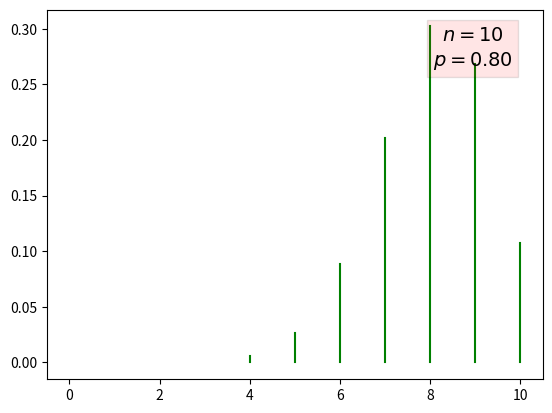

The matplotlib source for this figure:
import matplotlib.pyplot as plt
import matplotlib.mlab as mlab
import numpy as np
import math
p=0.8 #parameter p
n=10 #parameter n
for i in range(n+1):
    prob=math.factorial(n)/(math.factorial(i)*math.factorial(n-i)) * math.pow(p, i) * math.pow(1-p, n-i) #evaluating value at i
    plt.plot([i,i],[0,prob],'g') #plotting graph
#textbox and graph display
plt.figtext(0.79,.8,'$n=%d$\n$p=%4.2f$' %(n,p), fontsize=14 ,bbox=dict(facecolor='red', alpha=0.1),horizontalalignment='center',verticalalignment='center')
plt.show()
